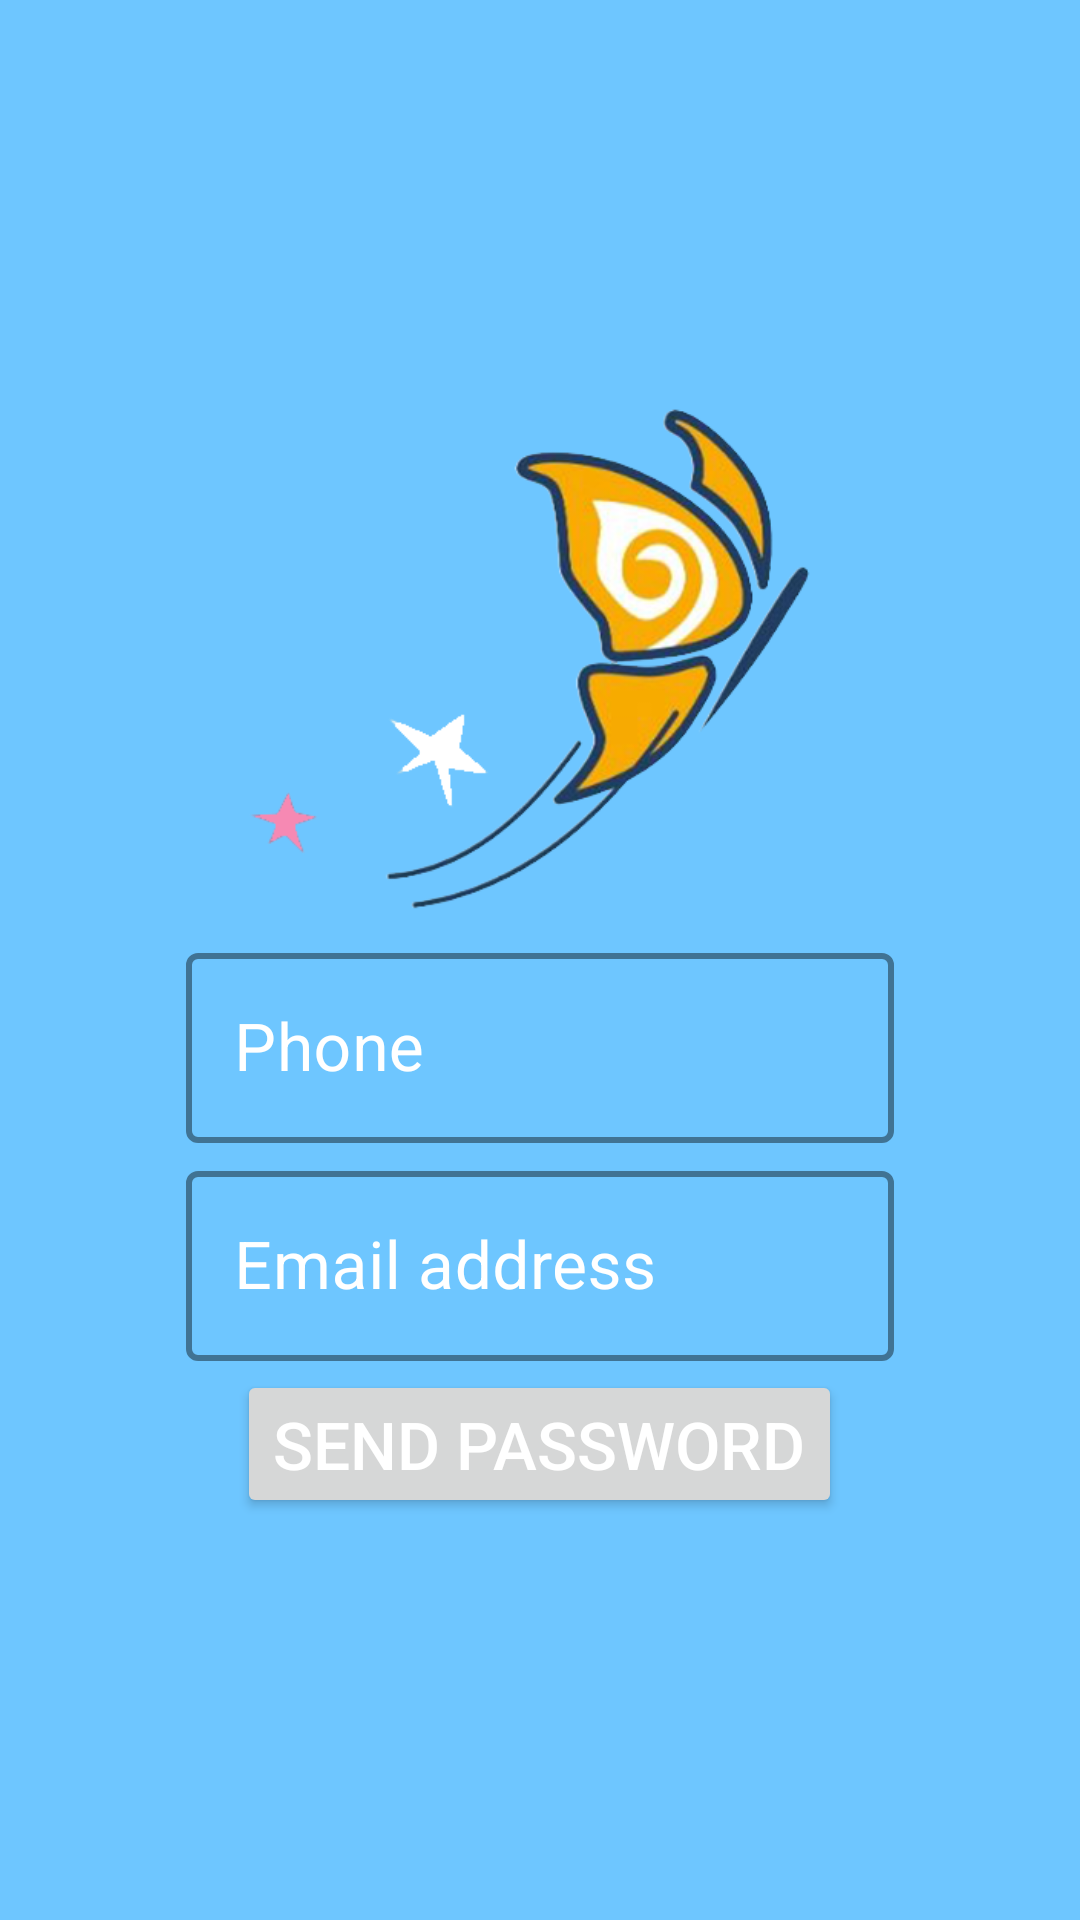

Layout XML and referenced resources for this Android screen:
<!-- AndroidManifest.xml: application theme AppTheme -->
<!-- res/layout/activity_recuperar.xml -->
<?xml version="1.0" encoding="utf-8"?>
<LinearLayout xmlns:android="http://schemas.android.com/apk/res/android"
    xmlns:app="http://schemas.android.com/apk/res-auto"
    android:background="@color/azulBandera"
    android:orientation="vertical"
    android:gravity="center"
    android:layout_width="match_parent"
    android:layout_height="match_parent"
    android:weightSum="5">

    <ImageView
        android:layout_width="wrap_content"
        android:layout_height="0dp"
        android:src="@drawable/logo"
        android:layout_weight="2"/>

    <LinearLayout
        android:layout_width="match_parent"
        android:layout_height="wrap_content"
        android:weightSum="3"
        android:gravity="center">

        <com.google.android.material.textfield.TextInputLayout
            android:layout_width="0dp"
            android:layout_weight="2"
            android:layout_height="wrap_content"
            android:hint="@string/telefono"
            app:boxStrokeColor="@color/blanco"
            app:hintTextColor="@color/blanco"
            android:textColorHint="@color/blanco"
            app:boxStrokeWidth="2dp"
            style="@style/Widget.MaterialComponents.TextInputLayout.OutlinedBox"
            app:endIconMode="clear_text"
            android:padding="2dp">
            <com.google.android.material.textfield.TextInputEditText
                android:maxLines="1"
                android:inputType="phone"
                android:textSize="@dimen/medio"
                android:textAlignment="center"
                android:id="@+id/editTextPhoneRecuperar"
                android:layout_width="match_parent"
                android:layout_height="wrap_content"/>
        </com.google.android.material.textfield.TextInputLayout>

    </LinearLayout>

    <LinearLayout
        android:layout_width="match_parent"
        android:layout_height="wrap_content"
        android:weightSum="3"
        android:gravity="center">

        <com.google.android.material.textfield.TextInputLayout
            android:layout_width="0dp"
            android:layout_weight="2"
            android:layout_height="wrap_content"
            android:hint="@string/email"
            app:boxStrokeColor="@color/blanco"
            app:hintTextColor="@color/blanco"
            android:textColorHint="@color/blanco"
            app:boxStrokeWidth="2dp"
            style="@style/Widget.MaterialComponents.TextInputLayout.OutlinedBox"
            app:endIconMode="clear_text"
            android:padding="2dp">
            <com.google.android.material.textfield.TextInputEditText
                android:maxLines="1"
                android:inputType="textEmailAddress"
                android:textSize="@dimen/medio"
                android:textAlignment="center"
                android:id="@+id/editTextEmail"
                android:layout_width="match_parent"
                android:layout_height="wrap_content"
                android:nextFocusDown="@id/buttonRecuperar"/>
        </com.google.android.material.textfield.TextInputLayout>

    </LinearLayout>

    <Button
        android:id="@+id/buttonRecuperar"
        android:layout_margin="@dimen/marginButton"
        android:layout_width="wrap_content"
        android:layout_height="wrap_content"
        android:text="@string/sendPassword"
        android:textColor="@color/blanco"
        android:textSize="@dimen/medio"/>

</LinearLayout>
<!-- resources referenced by this layout -->
<resources>
  <color name="azulBandera">#6ec6ff</color>
  <color name="blanco">#ffffff</color>
  <dimen name="marginButton">1dp</dimen>
  <dimen name="medio">22sp</dimen>
  <!-- drawable logo: png bitmap (drawable, 77699 bytes) -->
  <string name="email">Email address</string>
  <string name="sendPassword">Send password</string>
  <string name="telefono">Phone</string>
  <style name="AppTheme" parent="Theme.MaterialComponents.Light.NoActionBar">
          
          <item name="colorPrimary">@color/colorPrimary</item>
          <item name="colorPrimaryDark">@color/colorPrimaryDark</item>
          <item name="colorAccent">@color/colorAccent</item>
          <item name="android:textColor">@color/colorAccent</item>
      </style>
  <color name="colorPrimary">#2196f3</color>
  <color name="colorPrimaryDark">#0069c0</color>
  <color name="colorAccent">#2b2b2b</color>
</resources>
